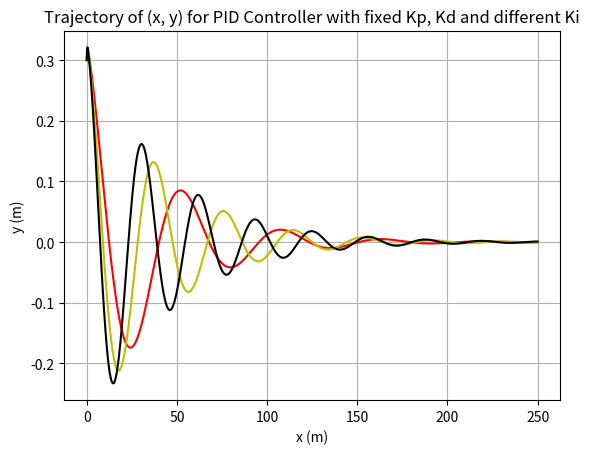

Recreate this plot in Python.
from scipy.integrate import solve_ivp
import numpy as np
import matplotlib.pyplot as plt


class Car:
    def __init__(self, length=2.3, velocity=5, x=0, y=0, pose=0):
        self.__length = length
        self.__velocity = velocity
        self.__x = x
        self.__y = y
        self.__pose = pose

    def move(self, steering_angle, dt):
        # simulate the motion(trajectory) of the car
        def bicycle_model(t, z):
            theta = z[2]
            return [self.__velocity * np.cos(theta),
                    self.__velocity * np.sin(theta),
                    self.__velocity * np.tan((steering_angle + 1*np.pi/180) / self.__length)]

        z_initial = [self.__x, self.__y, self.__pose]
        solution = solve_ivp(bicycle_model,
                             [0, dt],
                             z_initial)
        self.__x = solution.y[0, -1]
        self.__y = solution.y[1, -1]
        self.__pose = solution.y[2, -1]

    # return the solution of each variable
    def x(self):
        return self.__x

    def y(self):
        return self.__y

    def pose(self):
        return self._pose


class PIDControler:
    """define a structure for PidController"""

    def __init__(self, kp, ki, kd, ts):
        """parameters of PidController
        :param kp: proportional gain
        :param ki: integral gain
        :param kd: derivative gain
        :param ts: discrete time
        """
        self.__kp = kp       # discrete_time Kp
        self.__kd = kd / ts  # discrete-time Kd
        self.__ki = ki * ts  # discrete-time Ki
        self.__previous_error = None  # error in previous discrete time
        self.__error_sum = 0.  # sum of errors

    def control(self, y, y_set_point=0.):
        """Constructor for PIDControler

        :param y: position of car
        :param set_point: targeted position
        :return: steering angle for control
        """
        # P controller
        error = y_set_point - y  # compute the control error
        control_action = self.__kp * error  # compute the proportional component
        self.__error_sum += error  # accumulation for errors

        # D component
        if self.__previous_error is not None:
            error_diff = error - self.__previous_error   # compute the error difference of two neighboring slots
            control_action += self.__kd * error_diff   # add the differential component
        self.__previous_error = error

        # I component
        control_action += self.__ki * self.__error_sum  # add the integration component
        return control_action  # return the value of sum of all three components

t_sampling = 0.025  # value of each discrete time
num_points = 2000

# Cars under same conditions and
# PID Controllers with the same Kp and Kd and different Ki
pid_1 = PIDControler(kp=0.4, ki=0.5, kd=1.5, ts=t_sampling)
pid_2 = PIDControler(kp=0.4, ki=1.0, kd=1.5, ts=t_sampling)
pid_3 = PIDControler(kp=0.4, ki=1.5, kd=1.5, ts=t_sampling)
car_1 = Car(x=0, y=0.3, pose=5 * np.pi / 180)
car_2 = Car(x=0, y=0.3, pose=5 * np.pi / 180)
car_3 = Car(x=0, y=0.3, pose=5 * np.pi / 180)

# insert the current (first) value of x and y
# into the caches.
y_cache_1 = np.array([car_1.y()])
x_cache_1 = np.array([car_1.x()])
y_cache_2 = np.array([car_2.y()])
x_cache_2 = np.array([car_2.x()])
y_cache_3 = np.array([car_3.y()])
x_cache_3 = np.array([car_3.x()])

# record values of x and y in each discrete time then plot them
# repeat this process by implementing different P Controllers
for k in range(num_points):
    control_action = pid_1.control(car_1.y())
    car_1.move(control_action, t_sampling)
    y_cache_1 = np.append(y_cache_1, car_1.y())
    x_cache_1 = np.append(x_cache_1, car_1.x())

plt.plot(x_cache_1, y_cache_1, 'r')

for k in range(num_points):
    control_action = pid_2.control(car_2.y())
    car_2.move(control_action, t_sampling)
    y_cache_2 = np.append(y_cache_2, car_2.y())
    x_cache_2 = np.append(x_cache_2, car_2.x())

plt.plot(x_cache_2, y_cache_2, 'y')

for k in range(num_points):
    control_action = pid_3.control(car_3.y())
    car_3.move(control_action, t_sampling)
    y_cache_3 = np.append(y_cache_3, car_3.y())
    x_cache_3 = np.append(x_cache_3, car_3.x())

plt.plot(x_cache_3, y_cache_3, 'k')

# add appropriate labels for the plot
plt.xlabel('x (m)')
plt.ylabel('y (m)')
plt.title('Trajectory of (x, y) for PID Controller with fixed Kp, Kd and different Ki')
plt.grid()
plt.show()
